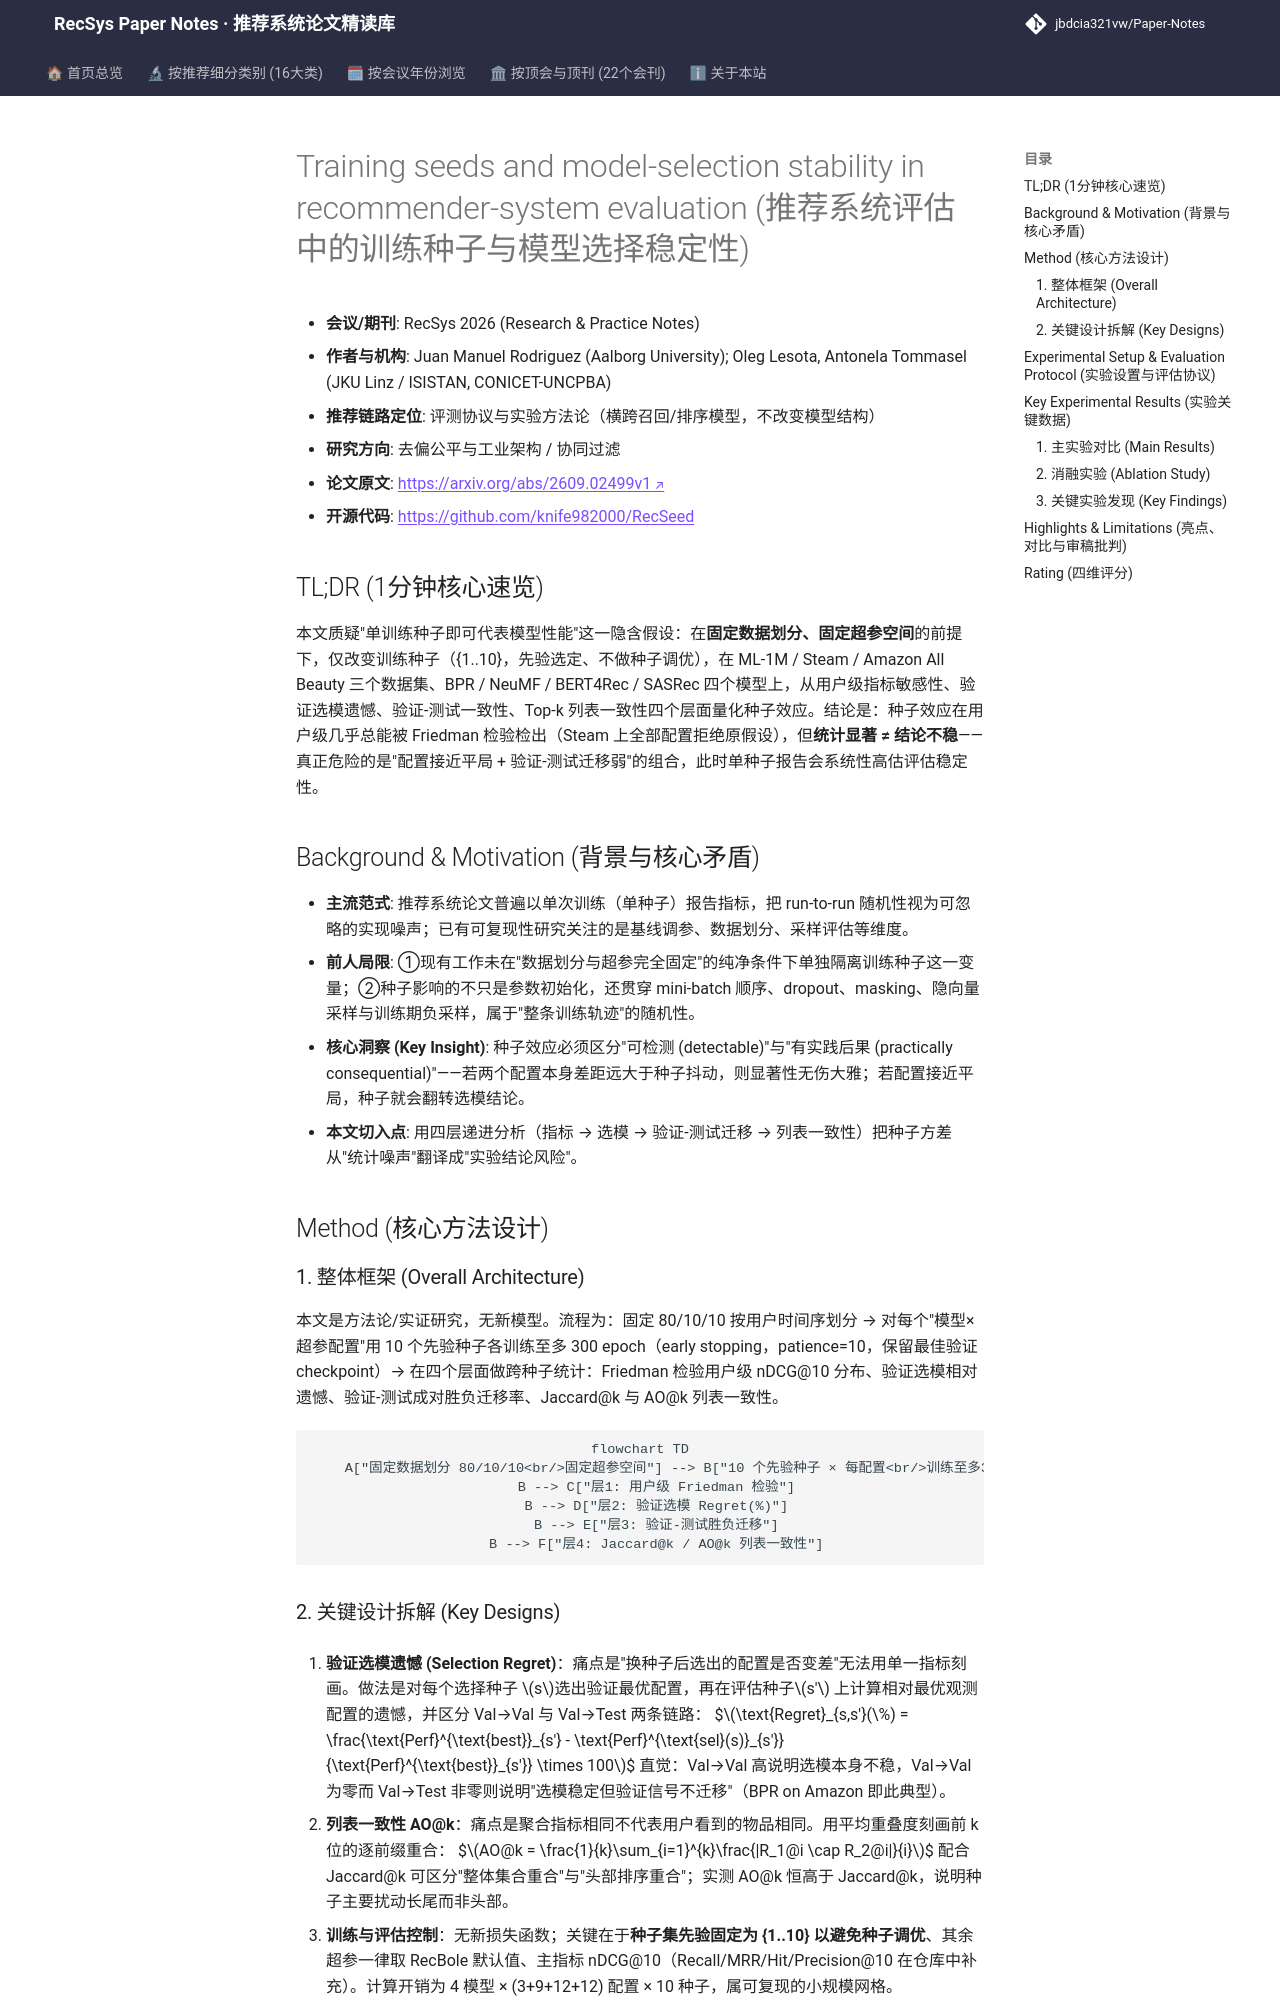

repository: jbdcia321vw/Paper-Notes · page: venues/RecSys/2026/debias_fairness_industrial/training_seeds_and_model_selection_stability_in_recommender_system_evaluati/index.html · generator: mkdocs

---
title: "[Paper Note] Training seeds and model-selection stability in recommender-system evaluation"
description: "[RecSys 2026][去偏公平与工业架构] 固定数据划分与超参、仅变训练种子，从用户级指标敏感性、验证选模稳定性、验证-测试一致性与推荐列表一致性四层量化种子噪声，主张种子应纳入评估协议。"
tags:
  - RecSys
  - 去偏公平与工业架构
  - 评测基准
  - 训练种子方差
  - 模型选择稳定性
  - 可复现性
date: 2026-11-13
venue: RecSys
year: 2026
paper_url: "https://arxiv.org/abs/2609.02499v1"
code_url: "https://github.com/knife982000/RecSeed"
categories:
  - debias_fairness_industrial
  - collaborative_filtering
---

# Training seeds and model-selection stability in recommender-system evaluation (推荐系统评估中的训练种子与模型选择稳定性)

- **会议/期刊**: RecSys 2026 (Research & Practice Notes)
- **作者与机构**: Juan Manuel Rodriguez (Aalborg University); Oleg Lesota, Antonela Tommasel (JKU Linz / ISISTAN, CONICET-UNCPBA)
- **推荐链路定位**: 评测协议与实验方法论（横跨召回/排序模型，不改变模型结构）
- **研究方向**: 去偏公平与工业架构 / 协同过滤
- **论文原文**: [https://arxiv.org/abs/2609.02499v1](https://arxiv.org/abs/2609.02499v1)
- **开源代码**: [https://github.com/knife982000/RecSeed](https://github.com/knife982000/RecSeed)

## TL;DR (1分钟核心速览)

本文质疑"单训练种子即可代表模型性能"这一隐含假设：在**固定数据划分、固定超参空间**的前提下，仅改变训练种子（{1..10}，先验选定、不做种子调优），在 ML-1M / Steam / Amazon All Beauty 三个数据集、BPR / NeuMF / BERT4Rec / SASRec 四个模型上，从用户级指标敏感性、验证选模遗憾、验证-测试一致性、Top-k 列表一致性四个层面量化种子效应。结论是：种子效应在用户级几乎总能被 Friedman 检验检出（Steam 上全部配置拒绝原假设），但**统计显著 ≠ 结论不稳**——真正危险的是"配置接近平局 + 验证-测试迁移弱"的组合，此时单种子报告会系统性高估评估稳定性。

## Background & Motivation (背景与核心矛盾)

- **主流范式**: 推荐系统论文普遍以单次训练（单种子）报告指标，把 run-to-run 随机性视为可忽略的实现噪声；已有可复现性研究关注的是基线调参、数据划分、采样评估等维度。
- **前人局限**: ①现有工作未在"数据划分与超参完全固定"的纯净条件下单独隔离训练种子这一变量；②种子影响的不只是参数初始化，还贯穿 mini-batch 顺序、dropout、masking、隐向量采样与训练期负采样，属于"整条训练轨迹"的随机性。
- **核心洞察 (Key Insight)**: 种子效应必须区分"可检测 (detectable)"与"有实践后果 (practically consequential)"——若两个配置本身差距远大于种子抖动，则显著性无伤大雅；若配置接近平局，种子就会翻转选模结论。
- **本文切入点**: 用四层递进分析（指标 → 选模 → 验证-测试迁移 → 列表一致性）把种子方差从"统计噪声"翻译成"实验结论风险"。

## Method (核心方法设计)

### 1. 整体框架 (Overall Architecture)

本文是方法论/实证研究，无新模型。流程为：固定 80/10/10 按用户时间序划分 → 对每个"模型×超参配置"用 10 个先验种子各训练至多 300 epoch（early stopping，patience=10，保留最佳验证 checkpoint）→ 在四个层面做跨种子统计：Friedman 检验用户级 nDCG@10 分布、验证选模相对遗憾、验证-测试成对胜负迁移率、Jaccard@k 与 AO@k 列表一致性。

```mermaid
flowchart TD
    A["固定数据划分 80/10/10<br/>固定超参空间"] --> B["10 个先验种子 × 每配置<br/>训练至多300 epoch + EarlyStop"]
    B --> C["层1: 用户级 Friedman 检验"]
    B --> D["层2: 验证选模 Regret(%)"]
    B --> E["层3: 验证-测试胜负迁移"]
    B --> F["层4: Jaccard@k / AO@k 列表一致性"]
```
